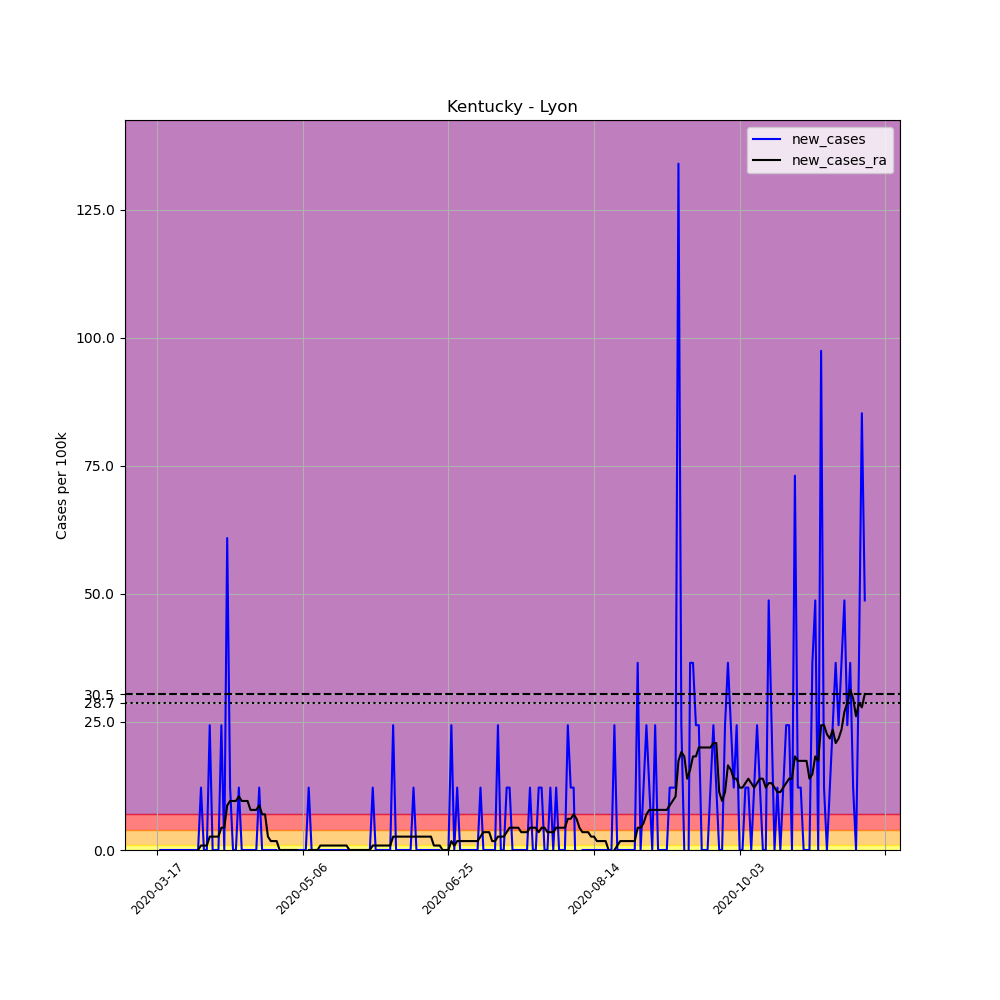

Values plotted in this chart, from the file beside it:
, date, county, state, fips, cases, deaths, COUNTY, STNAME, CTYNAME, POPESTIMATE2019, per_100k, new_cases, new_cases_ra
121745, 2020-03-17, Lyon, Kentucky, 21143, 1, 0, 143, Kentucky, Lyon, 8210, 12.18, , 
121746, 2020-03-18, Lyon, Kentucky, 21143, 1, 0, 143, Kentucky, Lyon, 8210, 12.18, 0.0, 
121747, 2020-03-19, Lyon, Kentucky, 21143, 1, 0, 143, Kentucky, Lyon, 8210, 12.18, 0.0, 
121748, 2020-03-20, Lyon, Kentucky, 21143, 1, 0, 143, Kentucky, Lyon, 8210, 12.18, 0.0, 
121749, 2020-03-21, Lyon, Kentucky, 21143, 1, 0, 143, Kentucky, Lyon, 8210, 12.18, 0.0, 
121750, 2020-03-22, Lyon, Kentucky, 21143, 1, 0, 143, Kentucky, Lyon, 8210, 12.18, 0.0, 
121751, 2020-03-23, Lyon, Kentucky, 21143, 1, 0, 143, Kentucky, Lyon, 8210, 12.18, 0.0, 
121752, 2020-03-24, Lyon, Kentucky, 21143, 1, 0, 143, Kentucky, Lyon, 8210, 12.18, 0.0, 
121753, 2020-03-25, Lyon, Kentucky, 21143, 1, 0, 143, Kentucky, Lyon, 8210, 12.18, 0.0, 
121754, 2020-03-26, Lyon, Kentucky, 21143, 1, 0, 143, Kentucky, Lyon, 8210, 12.18, 0.0, 
121755, 2020-03-27, Lyon, Kentucky, 21143, 1, 0, 143, Kentucky, Lyon, 8210, 12.18, 0.0, 
121756, 2020-03-28, Lyon, Kentucky, 21143, 1, 0, 143, Kentucky, Lyon, 8210, 12.18, 0.0, 
121757, 2020-03-29, Lyon, Kentucky, 21143, 1, 0, 143, Kentucky, Lyon, 8210, 12.18, 0.0, 
121758, 2020-03-30, Lyon, Kentucky, 21143, 1, 0, 143, Kentucky, Lyon, 8210, 12.18, 0.0, 
121759, 2020-03-31, Lyon, Kentucky, 21143, 1, 0, 143, Kentucky, Lyon, 8210, 12.18, 0.0, 0.0
121760, 2020-04-01, Lyon, Kentucky, 21143, 2, 0, 143, Kentucky, Lyon, 8210, 24.36, 12.18, 0.87
121761, 2020-04-02, Lyon, Kentucky, 21143, 2, 0, 143, Kentucky, Lyon, 8210, 24.36, 0.0, 0.87
121762, 2020-04-03, Lyon, Kentucky, 21143, 2, 0, 143, Kentucky, Lyon, 8210, 24.36, 0.0, 0.87
121763, 2020-04-04, Lyon, Kentucky, 21143, 4, 0, 143, Kentucky, Lyon, 8210, 48.72, 24.36, 2.61
121764, 2020-04-05, Lyon, Kentucky, 21143, 4, 0, 143, Kentucky, Lyon, 8210, 48.72, 0.0, 2.61
121765, 2020-04-06, Lyon, Kentucky, 21143, 4, 0, 143, Kentucky, Lyon, 8210, 48.72, 0.0, 2.61
121766, 2020-04-07, Lyon, Kentucky, 21143, 4, 2, 143, Kentucky, Lyon, 8210, 48.72, 0.0, 2.61
121767, 2020-04-08, Lyon, Kentucky, 21143, 6, 2, 143, Kentucky, Lyon, 8210, 73.08, 24.36, 4.35
121768, 2020-04-09, Lyon, Kentucky, 21143, 6, 2, 143, Kentucky, Lyon, 8210, 73.08, 0.0, 4.35
121769, 2020-04-10, Lyon, Kentucky, 21143, 11, 2, 143, Kentucky, Lyon, 8210, 134, 60.9, 8.7
121770, 2020-04-11, Lyon, Kentucky, 21143, 12, 2, 143, Kentucky, Lyon, 8210, 146.2, 12.18, 9.57
121771, 2020-04-12, Lyon, Kentucky, 21143, 12, 2, 143, Kentucky, Lyon, 8210, 146.2, 0.0, 9.57
121772, 2020-04-13, Lyon, Kentucky, 21143, 12, 2, 143, Kentucky, Lyon, 8210, 146.2, 0.0, 9.57
121773, 2020-04-14, Lyon, Kentucky, 21143, 13, 2, 143, Kentucky, Lyon, 8210, 158.3, 12.18, 10.44
121774, 2020-04-15, Lyon, Kentucky, 21143, 13, 2, 143, Kentucky, Lyon, 8210, 158.3, 0.0, 9.57
121775, 2020-04-16, Lyon, Kentucky, 21143, 13, 2, 143, Kentucky, Lyon, 8210, 158.3, 0.0, 9.57
121776, 2020-04-17, Lyon, Kentucky, 21143, 13, 2, 143, Kentucky, Lyon, 8210, 158.3, 0.0, 9.57
121777, 2020-04-18, Lyon, Kentucky, 21143, 13, 2, 143, Kentucky, Lyon, 8210, 158.3, 0.0, 7.83
121778, 2020-04-19, Lyon, Kentucky, 21143, 13, 2, 143, Kentucky, Lyon, 8210, 158.3, 0.0, 7.83
121779, 2020-04-20, Lyon, Kentucky, 21143, 13, 2, 143, Kentucky, Lyon, 8210, 158.3, 0.0, 7.83
121780, 2020-04-21, Lyon, Kentucky, 21143, 14, 3, 143, Kentucky, Lyon, 8210, 170.5, 12.18, 8.7
121781, 2020-04-22, Lyon, Kentucky, 21143, 14, 3, 143, Kentucky, Lyon, 8210, 170.5, 0.0, 6.96
121782, 2020-04-23, Lyon, Kentucky, 21143, 14, 3, 143, Kentucky, Lyon, 8210, 170.5, 0.0, 6.96
121783, 2020-04-24, Lyon, Kentucky, 21143, 14, 3, 143, Kentucky, Lyon, 8210, 170.5, 0.0, 2.61
121784, 2020-04-25, Lyon, Kentucky, 21143, 14, 3, 143, Kentucky, Lyon, 8210, 170.5, 0.0, 1.74
121785, 2020-04-26, Lyon, Kentucky, 21143, 14, 3, 143, Kentucky, Lyon, 8210, 170.5, 0.0, 1.74
121786, 2020-04-27, Lyon, Kentucky, 21143, 14, 3, 143, Kentucky, Lyon, 8210, 170.5, 0.0, 1.74
121787, 2020-04-28, Lyon, Kentucky, 21143, 13, 3, 143, Kentucky, Lyon, 8210, 158.3, -12.18, -1.0150610510858574e-15
121788, 2020-04-29, Lyon, Kentucky, 21143, 13, 3, 143, Kentucky, Lyon, 8210, 158.3, 0.0, -1.0150610510858574e-15
121789, 2020-04-30, Lyon, Kentucky, 21143, 13, 3, 143, Kentucky, Lyon, 8210, 158.3, 0.0, -1.0150610510858574e-15
121790, 2020-05-01, Lyon, Kentucky, 21143, 13, 3, 143, Kentucky, Lyon, 8210, 158.3, 0.0, -1.0150610510858574e-15
121791, 2020-05-02, Lyon, Kentucky, 21143, 13, 3, 143, Kentucky, Lyon, 8210, 158.3, 0.0, -1.0150610510858574e-15
121792, 2020-05-03, Lyon, Kentucky, 21143, 13, 3, 143, Kentucky, Lyon, 8210, 158.3, 0.0, -1.0150610510858574e-15
121793, 2020-05-04, Lyon, Kentucky, 21143, 13, 3, 143, Kentucky, Lyon, 8210, 158.3, 0.0, -1.0150610510858574e-15
121794, 2020-05-05, Lyon, Kentucky, 21143, 13, 3, 143, Kentucky, Lyon, 8210, 158.3, 0.0, -0.87
121795, 2020-05-06, Lyon, Kentucky, 21143, 13, 3, 143, Kentucky, Lyon, 8210, 158.3, 0.0, -0.87
121796, 2020-05-07, Lyon, Kentucky, 21143, 13, 3, 143, Kentucky, Lyon, 8210, 158.3, 0.0, -0.87
121797, 2020-05-08, Lyon, Kentucky, 21143, 14, 3, 143, Kentucky, Lyon, 8210, 170.5, 12.18, -1.0150610510858574e-15
121798, 2020-05-09, Lyon, Kentucky, 21143, 14, 3, 143, Kentucky, Lyon, 8210, 170.5, 0.0, -1.0150610510858574e-15
121799, 2020-05-10, Lyon, Kentucky, 21143, 14, 3, 143, Kentucky, Lyon, 8210, 170.5, 0.0, -1.0150610510858574e-15
121800, 2020-05-11, Lyon, Kentucky, 21143, 14, 3, 143, Kentucky, Lyon, 8210, 170.5, 0.0, -1.0150610510858574e-15
121801, 2020-05-12, Lyon, Kentucky, 21143, 14, 3, 143, Kentucky, Lyon, 8210, 170.5, 0.0, 0.87
121802, 2020-05-13, Lyon, Kentucky, 21143, 14, 3, 143, Kentucky, Lyon, 8210, 170.5, 0.0, 0.87
121803, 2020-05-14, Lyon, Kentucky, 21143, 14, 3, 143, Kentucky, Lyon, 8210, 170.5, 0.0, 0.87
121804, 2020-05-15, Lyon, Kentucky, 21143, 14, 3, 143, Kentucky, Lyon, 8210, 170.5, 0.0, 0.87
... 184 more rows
